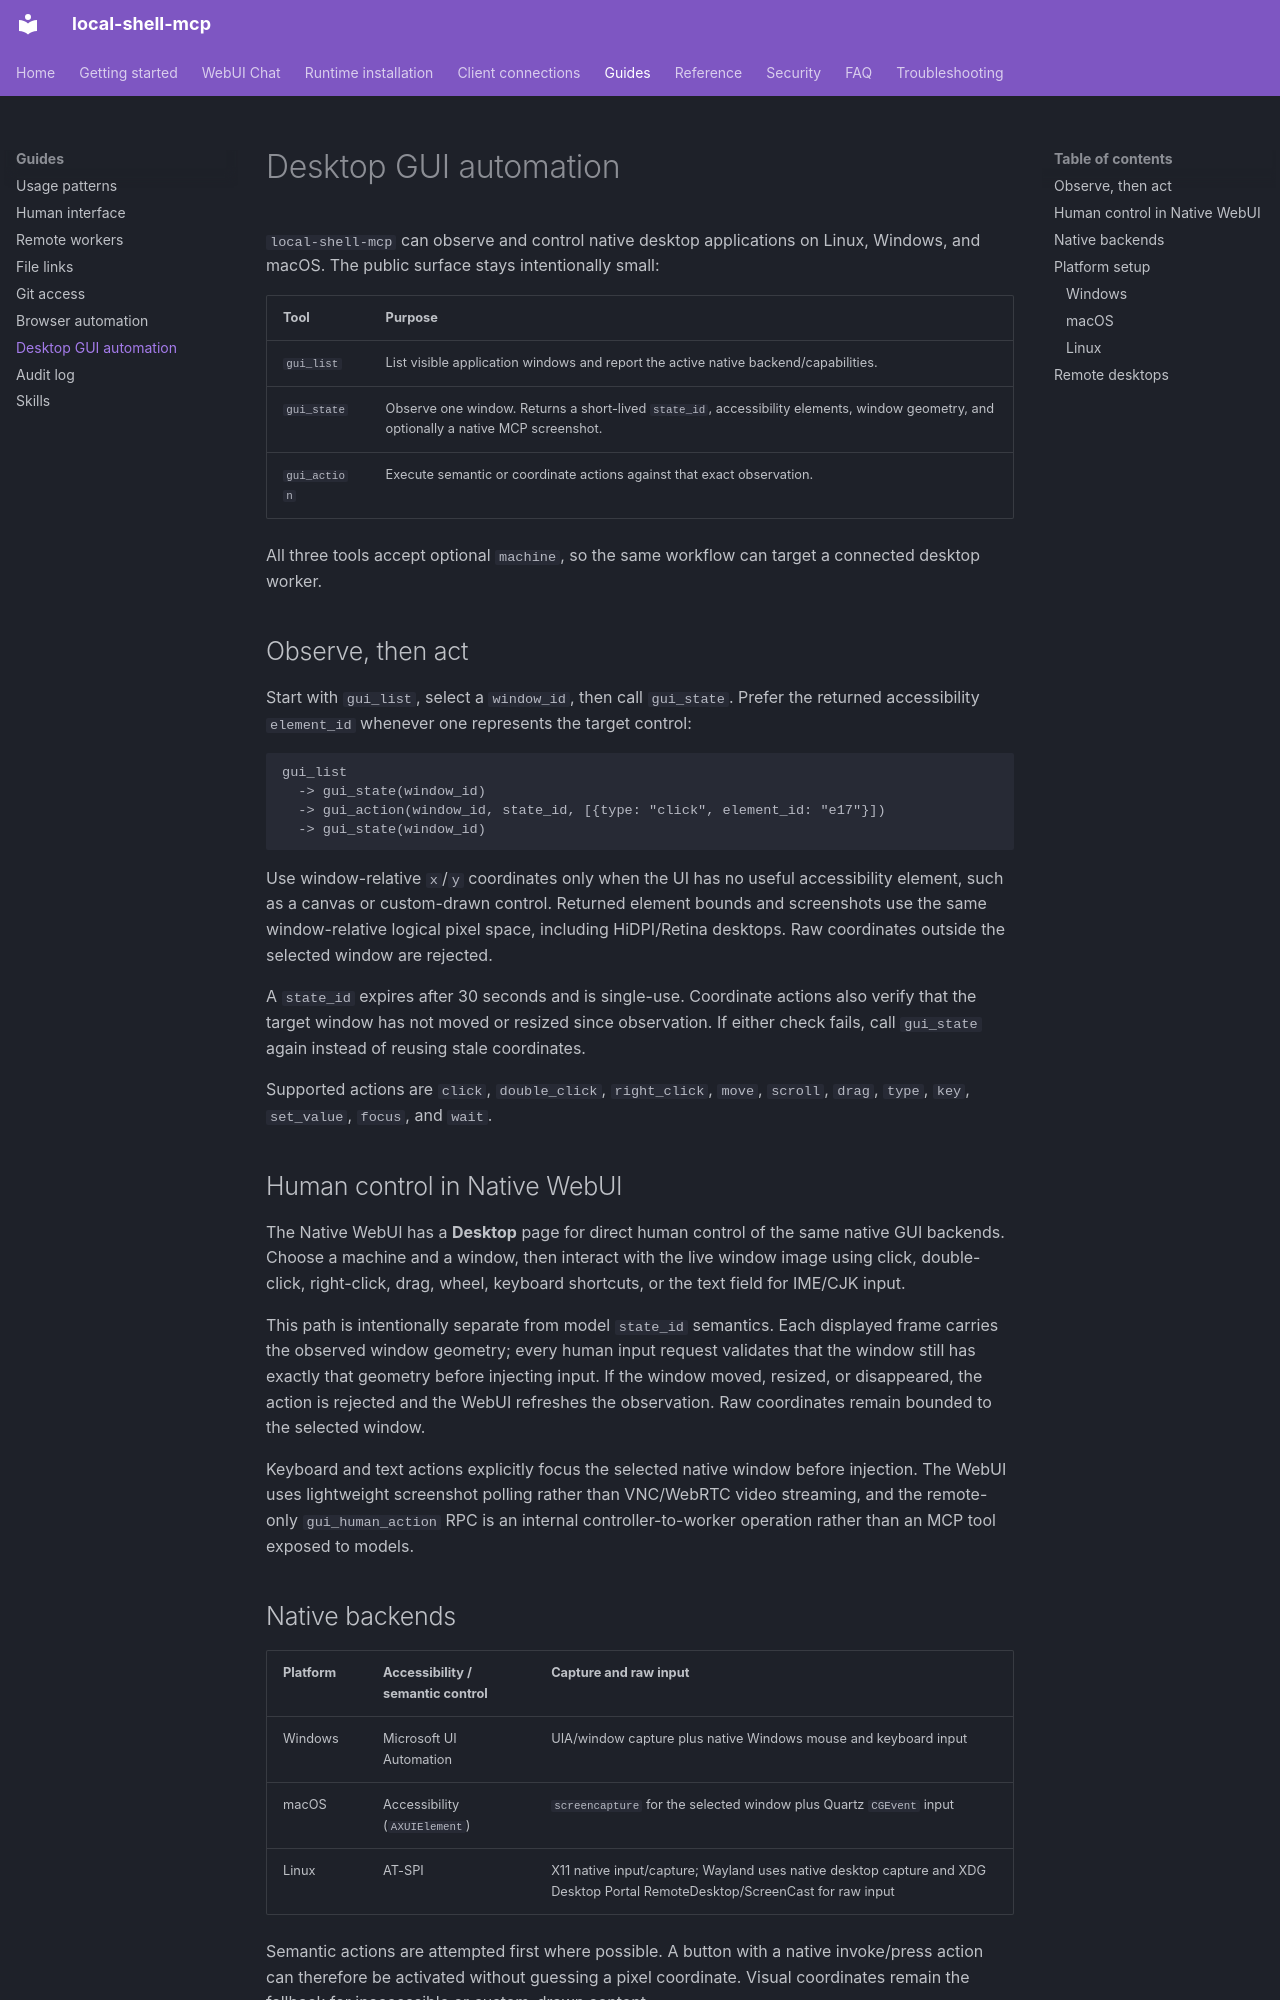

repository: fwerkor/local-shell-mcp · page: guides/gui-automation/index.html · generator: mkdocs

# Desktop GUI automation

`local-shell-mcp` can observe and control native desktop applications on Linux, Windows, and macOS. The public surface stays intentionally small:

| Tool | Purpose |
|---|---|
| `gui_list` | List visible application windows and report the active native backend/capabilities. |
| `gui_state` | Observe one window. Returns a short-lived `state_id`, accessibility elements, window geometry, and optionally a native MCP screenshot. |
| `gui_action` | Execute semantic or coordinate actions against that exact observation. |

All three tools accept optional `machine`, so the same workflow can target a connected desktop worker.

## Observe, then act

Start with `gui_list`, select a `window_id`, then call `gui_state`. Prefer the returned accessibility `element_id` whenever one represents the target control:

```text
gui_list
  -> gui_state(window_id)
  -> gui_action(window_id, state_id, [{type: "click", element_id: "e17"}])
  -> gui_state(window_id)
```

Use window-relative `x`/`y` coordinates only when the UI has no useful accessibility element, such as a canvas or custom-drawn control. Returned element bounds and screenshots use the same window-relative logical pixel space, including HiDPI/Retina desktops. Raw coordinates outside the selected window are rejected.

A `state_id` expires after 30 seconds and is single-use. Coordinate actions also verify that the target window has not moved or resized since observation. If either check fails, call `gui_state` again instead of reusing stale coordinates.

Supported actions are `click`, `double_click`, `right_click`, `move`, `scroll`, `drag`, `type`, `key`, `set_value`, `focus`, and `wait`.

## Human control in Native WebUI

The Native WebUI has a **Desktop** page for direct human control of the same native GUI backends. Choose a machine and a window, then interact with the live window image using click, double-click, right-click, drag, wheel, keyboard shortcuts, or the text field for IME/CJK input.

This path is intentionally separate from model `state_id` semantics. Each displayed frame carries the observed window geometry; every human input request validates that the window still has exactly that geometry before injecting input. If the window moved, resized, or disappeared, the action is rejected and the WebUI refreshes the observation. Raw coordinates remain bounded to the selected window.

Keyboard and text actions explicitly focus the selected native window before injection. The WebUI uses lightweight screenshot polling rather than VNC/WebRTC video streaming, and the remote-only `gui_human_action` RPC is an internal controller-to-worker operation rather than an MCP tool exposed to models.

## Native backends

| Platform | Accessibility / semantic control | Capture and raw input |
|---|---|---|
| Windows | Microsoft UI Automation | UIA/window capture plus native Windows mouse and keyboard input |
| macOS | Accessibility (`AXUIElement`) | `screencapture` for the selected window plus Quartz `CGEvent` input |
| Linux | AT-SPI | X11 native input/capture; Wayland uses native desktop capture and XDG Desktop Portal RemoteDesktop/ScreenCast for raw input |

Semantic actions are attempted first where possible. A button with a native invoke/press action can therefore be activated without guessing a pixel coordinate. Visual coordinates remain the fallback for inaccessible or custom-drawn content.
